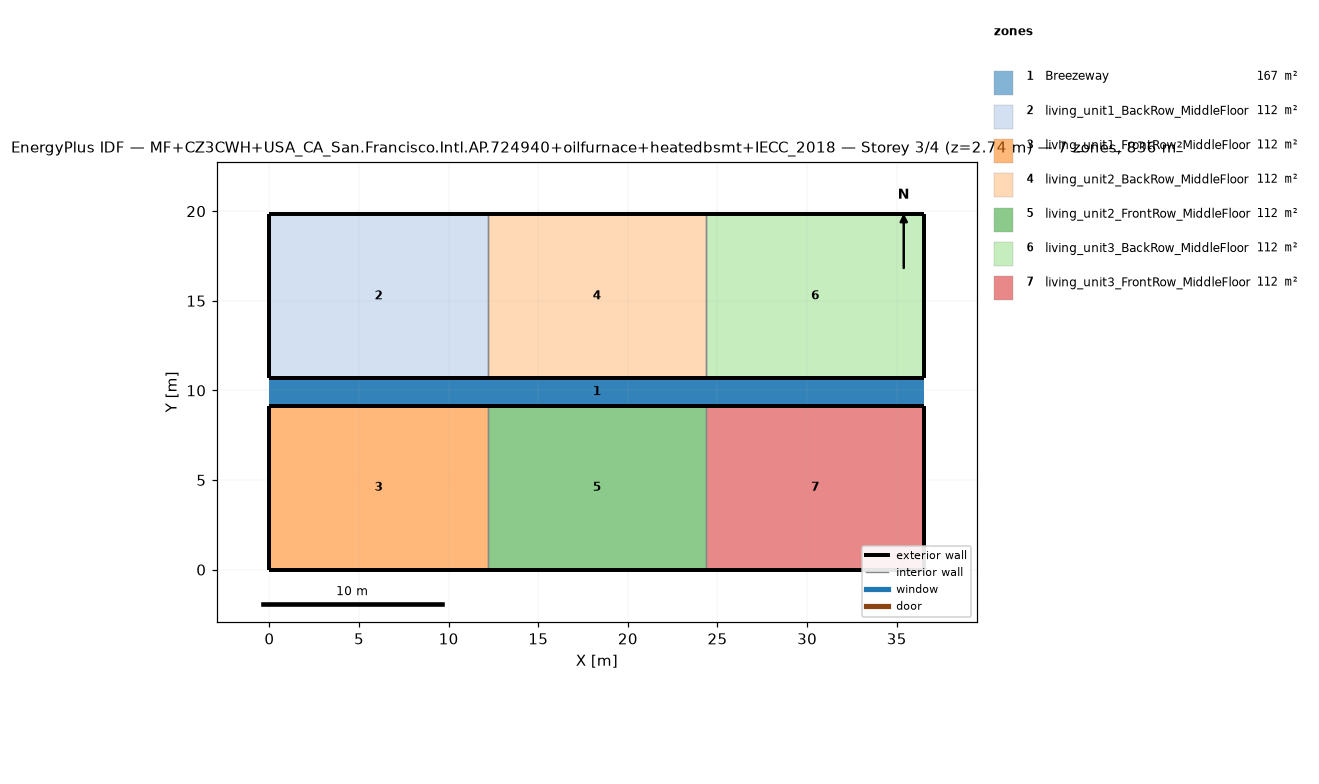
=== STOREY PLAN SPEC (per zone: floor XY polygon, exterior-wall plan segments, windows/doors) ===
zone 1: Breezeway  (167.0 m²)
  floor: (36.54, 9.16) (0.00, 9.16) (0.00, 10.68) (36.54, 10.68)
  floor: (36.54, 9.16) (0.00, 9.16) (0.00, 10.68) (36.54, 10.68)
  floor: (36.54, 9.16) (0.00, 9.16) (0.00, 10.68) (36.54, 10.68)
zone 2: living_unit1_BackRow_MiddleFloor  (111.5 m²)
  floor: (12.18, 10.68) (0.00, 10.68) (0.00, 19.84) (12.18, 19.84)
  exterior wall: (0.00, 10.68) – (12.18, 10.68)  [12.2 m]
  exterior wall: (12.18, 19.84) – (0.00, 19.84)  [12.2 m]
  exterior wall: (0.00, 19.84) – (0.00, 10.68)  [9.2 m]
  interior walls: 1
zone 3: living_unit1_FrontRow_MiddleFloor  (111.5 m²)
  floor: (12.18, 0.00) (0.00, 0.00) (0.00, 9.16) (12.18, 9.16)
  exterior wall: (0.00, 0.00) – (12.18, 0.00)  [12.2 m]
  exterior wall: (12.18, 9.16) – (0.00, 9.16)  [12.2 m]
  exterior wall: (0.00, 9.16) – (0.00, 0.00)  [9.2 m]
  interior walls: 1
zone 4: living_unit2_BackRow_MiddleFloor  (111.5 m²)
  floor: (24.36, 10.68) (12.18, 10.68) (12.18, 19.84) (24.36, 19.84)
  exterior wall: (12.18, 10.68) – (24.36, 10.68)  [12.2 m]
  exterior wall: (24.36, 19.84) – (12.18, 19.84)  [12.2 m]
  interior walls: 2
zone 5: living_unit2_FrontRow_MiddleFloor  (111.5 m²)
  floor: (24.36, 0.00) (12.18, 0.00) (12.18, 9.16) (24.36, 9.16)
  exterior wall: (12.18, 0.00) – (24.36, 0.00)  [12.2 m]
  exterior wall: (24.36, 9.16) – (12.18, 9.16)  [12.2 m]
  interior walls: 2
zone 6: living_unit3_BackRow_MiddleFloor  (111.5 m²)
  floor: (36.54, 10.68) (24.36, 10.68) (24.36, 19.84) (36.54, 19.84)
  exterior wall: (24.36, 10.68) – (36.54, 10.68)  [12.2 m]
  exterior wall: (36.54, 10.68) – (36.54, 19.84)  [9.2 m]
  exterior wall: (36.54, 19.84) – (24.36, 19.84)  [12.2 m]
  interior walls: 1
zone 7: living_unit3_FrontRow_MiddleFloor  (111.5 m²)
  floor: (36.54, 0.00) (24.36, 0.00) (24.36, 9.16) (36.54, 9.16)
  exterior wall: (24.36, 0.00) – (36.54, 0.00)  [12.2 m]
  exterior wall: (36.54, 0.00) – (36.54, 9.16)  [9.2 m]
  exterior wall: (36.54, 9.16) – (24.36, 9.16)  [12.2 m]
  interior walls: 1

=== DERIVED (storey summary) ===
Building: MF+CZ3CWH+USA_CA_San.Francisco.Intl.AP.724940+oilfurnace+heatedbsmt+IECC_2018
Storey: 3 of 4  (floor level z = 2.74 m)
Storey gross floor area: 836.2 m²
Zones on this storey: 7
  - Breezeway: floor 167.0 m²
  - living_unit1_BackRow_MiddleFloor: floor 111.5 m²; exterior wall 33.5 m (86.9 m²); WWR 0.0%
  - living_unit1_FrontRow_MiddleFloor: floor 111.5 m²; exterior wall 33.5 m (86.9 m²); WWR 0.0%
  - living_unit2_BackRow_MiddleFloor: floor 111.5 m²; exterior wall 24.4 m (63.1 m²); WWR 0.0%
  - living_unit2_FrontRow_MiddleFloor: floor 111.5 m²; exterior wall 24.4 m (63.1 m²); WWR 0.0%
  - living_unit3_BackRow_MiddleFloor: floor 111.5 m²; exterior wall 33.5 m (86.9 m²); WWR 0.0%
  - living_unit3_FrontRow_MiddleFloor: floor 111.5 m²; exterior wall 33.5 m (86.9 m²); WWR 0.0%
Zone adjacency (shared interzone walls):
  - living_unit1_BackRow_MiddleFloor ↔ living_unit2_BackRow_MiddleFloor
  - living_unit1_FrontRow_MiddleFloor ↔ living_unit2_FrontRow_MiddleFloor
  - living_unit2_BackRow_MiddleFloor ↔ living_unit3_BackRow_MiddleFloor
  - living_unit2_FrontRow_MiddleFloor ↔ living_unit3_FrontRow_MiddleFloor